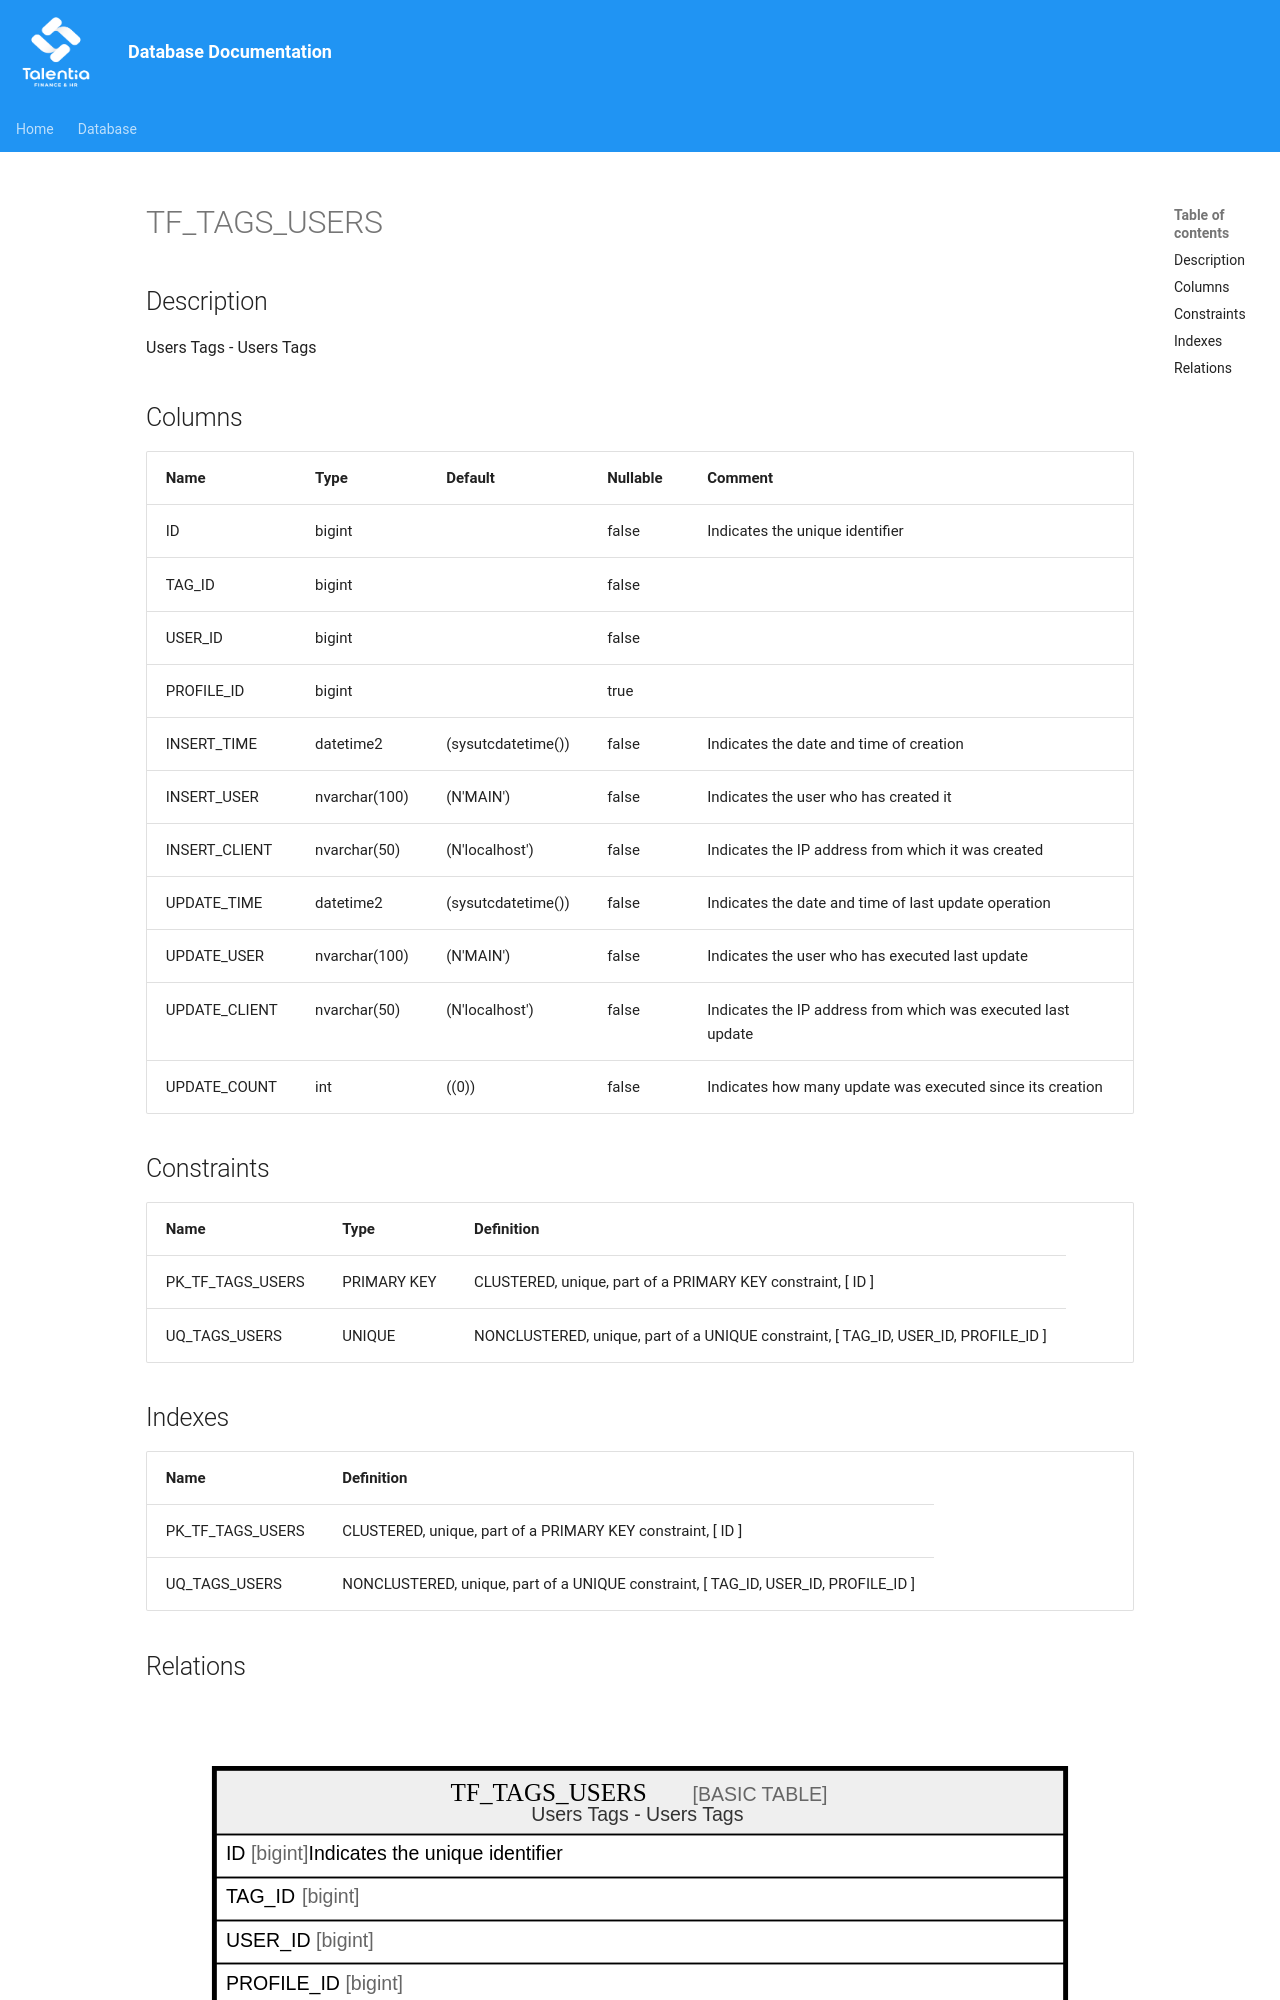

repository: giovanniporcelli/documentazione-db · page: schema/TF_TAGS_USERS/index.html · generator: mkdocs

# TF_TAGS_USERS

## Description

Users Tags - Users Tags  


## Columns

| Name | Type | Default | Nullable | Comment |
| ---- | ---- | ------- | -------- | ------- |
| ID | bigint |  | false | Indicates the unique identifier |
| TAG_ID | bigint |  | false |  |
| USER_ID | bigint |  | false |  |
| PROFILE_ID | bigint |  | true |  |
| INSERT_TIME | datetime2 | (sysutcdatetime()) | false | Indicates the date and time of creation |
| INSERT_USER | nvarchar(100) | (N'MAIN') | false | Indicates the user who has created it |
| INSERT_CLIENT | nvarchar(50) | (N'localhost') | false | Indicates the IP address from which it was created |
| UPDATE_TIME | datetime2 | (sysutcdatetime()) | false | Indicates the date and time of last update operation |
| UPDATE_USER | nvarchar(100) | (N'MAIN') | false | Indicates the user who has executed last update |
| UPDATE_CLIENT | nvarchar(50) | (N'localhost') | false | Indicates the IP address from which was executed last update |
| UPDATE_COUNT | int | ((0)) | false | Indicates how many update was executed since its creation |
